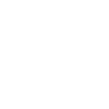
t = 0.00 s
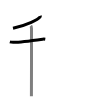
t = 2.50 s
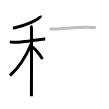
t = 5.25 s
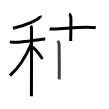
t = 7.75 s
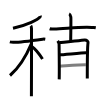
t = 10.50 s
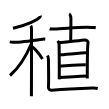
t = 13.00 s

The animated SVG that drew these frames (rendered in a browser with its animation timeline set to each time). Animation: 13 SMIL elements (animate=13); one cycle of 13.00 s.

<svg width="109px" height="109px" viewBox="0 0 px 109px" xmlns="http://www.w3.org/2000/svg" xmlns:xlink="http://www.w3.org/1999/xlink" xml:space="preserve" version="1.1"  baseProfile="full">
<path d="M40.24,15.75c0.08,0.29,0.16,0.76-0.15,1.18C38.23,19.43,27.58,24.9,13,28.25" style="fill:none;stroke:black;stroke-width:3;opacity:0">
  <animate attributeType="CSS" attributeName="opacity" from="0" to="1" begin="0s" dur="1s" repeatCount="0" fill="freeze" />
</path>
<path d="M9.87,41.83c0.53,0.16,1.96,0.41,3.38,0.47c3.91,0.15,20.01-1.79,29.34-3.1c1.41-0.2,1.78-0.15,2.67,0" style="fill:none;stroke:black;stroke-width:3;opacity:0">
  <animate attributeType="CSS" attributeName="opacity" from="0" to="1" begin="1s" dur="1s" repeatCount="0" fill="freeze" />
</path>
<path d="M30.83,25.75c0.37,0.44,0.58,1.97,0.66,2.85c0.07,0.88,0,62.17-0.07,67.65" style="fill:none;stroke:black;stroke-width:3;opacity:0">
  <animate attributeType="CSS" attributeName="opacity" from="0" to="1" begin="2s" dur="1s" repeatCount="0" fill="freeze" />
</path>
<path d="M31.43,43.47C27.09,53.96,19.84,66.92,10,75.5" style="fill:none;stroke:black;stroke-width:3;opacity:0">
  <animate attributeType="CSS" attributeName="opacity" from="0" to="1" begin="3s" dur="1s" repeatCount="0" fill="freeze" />
</path>
<path d="M31.75,46.5c4.51,2.92,8.32,8.75,10.75,12.5" style="fill:none;stroke:black;stroke-width:3;opacity:0">
  <animate attributeType="CSS" attributeName="opacity" from="0" to="1" begin="4s" dur="1s" repeatCount="0" fill="freeze" />
</path>
<path d="M49.66,28.79c1.15,0.4,3.25,0.21,4.41,0.21c9.67,0.01,24.17-2.24,37.68-1.52c1.92,0.1,3.07,0.05,4.03,0.22" style="fill:none;stroke:black;stroke-width:3;opacity:0">
  <animate attributeType="CSS" attributeName="opacity" from="0" to="1" begin="5s" dur="1s" repeatCount="0" fill="freeze" />
</path>
<path d="M69.1,13.98c0.89,0.39,1.51,2.08,1.74,3.05c0.23,0.98-0.02,12.72-0.15,23.97" style="fill:none;stroke:black;stroke-width:3;opacity:0">
  <animate attributeType="CSS" attributeName="opacity" from="0" to="1" begin="6s" dur="1s" repeatCount="0" fill="freeze" />
</path>
<path d="M57.71,40.84c0.56,0.81,1.38,2.22,1.38,3.3c0,1.08,0.37,25.23,0.12,35.25" style="fill:none;stroke:black;stroke-width:3;opacity:0">
  <animate attributeType="CSS" attributeName="opacity" from="0" to="1" begin="7s" dur="1s" repeatCount="0" fill="freeze" />
</path>
<path d="M59.47,42.57c2.68-0.15,22.82-2.49,25.28-2.68c1.93-0.14,3.46,1.67,3.29,2.74c-0.21,1.35-0.76,23.15-0.75,35.79" style="fill:none;stroke:black;stroke-width:3;opacity:0">
  <animate attributeType="CSS" attributeName="opacity" from="0" to="1" begin="8s" dur="1s" repeatCount="0" fill="freeze" />
</path>
<path d="M59.17,54.87c5.09-0.22,22.77-2.05,26.93-2.05" style="fill:none;stroke:black;stroke-width:3;opacity:0">
  <animate attributeType="CSS" attributeName="opacity" from="0" to="1" begin="9s" dur="1s" repeatCount="0" fill="freeze" />
</path>
<path d="M59.37,66.2c6.79-0.43,19.83-1.53,26.42-1.53" style="fill:none;stroke:black;stroke-width:3;opacity:0">
  <animate attributeType="CSS" attributeName="opacity" from="0" to="1" begin="10s" dur="1s" repeatCount="0" fill="freeze" />
</path>
<path d="M59.13,77.53c4.69-0.35,24.31-1.64,27.69-1.64" style="fill:none;stroke:black;stroke-width:3;opacity:0">
  <animate attributeType="CSS" attributeName="opacity" from="0" to="1" begin="11s" dur="1s" repeatCount="0" fill="freeze" />
</path>
<path d="M47.43,55.47c0.69,1.26,1.03,1.76,1.03,4.27c0,2.51,0.41,24.45-0.03,26.63c-0.52,2.51,1.16,3.93,3.24,3.77c16.83-1.26,24.83-1.53,41.09-2.07c1.89-0.06,3.49-0.01,4.99,0.41" style="fill:none;stroke:black;stroke-width:3;opacity:0">
  <animate attributeType="CSS" attributeName="opacity" from="0" to="1" begin="12s" dur="1s" repeatCount="0" fill="freeze" />
</path>
</svg>
